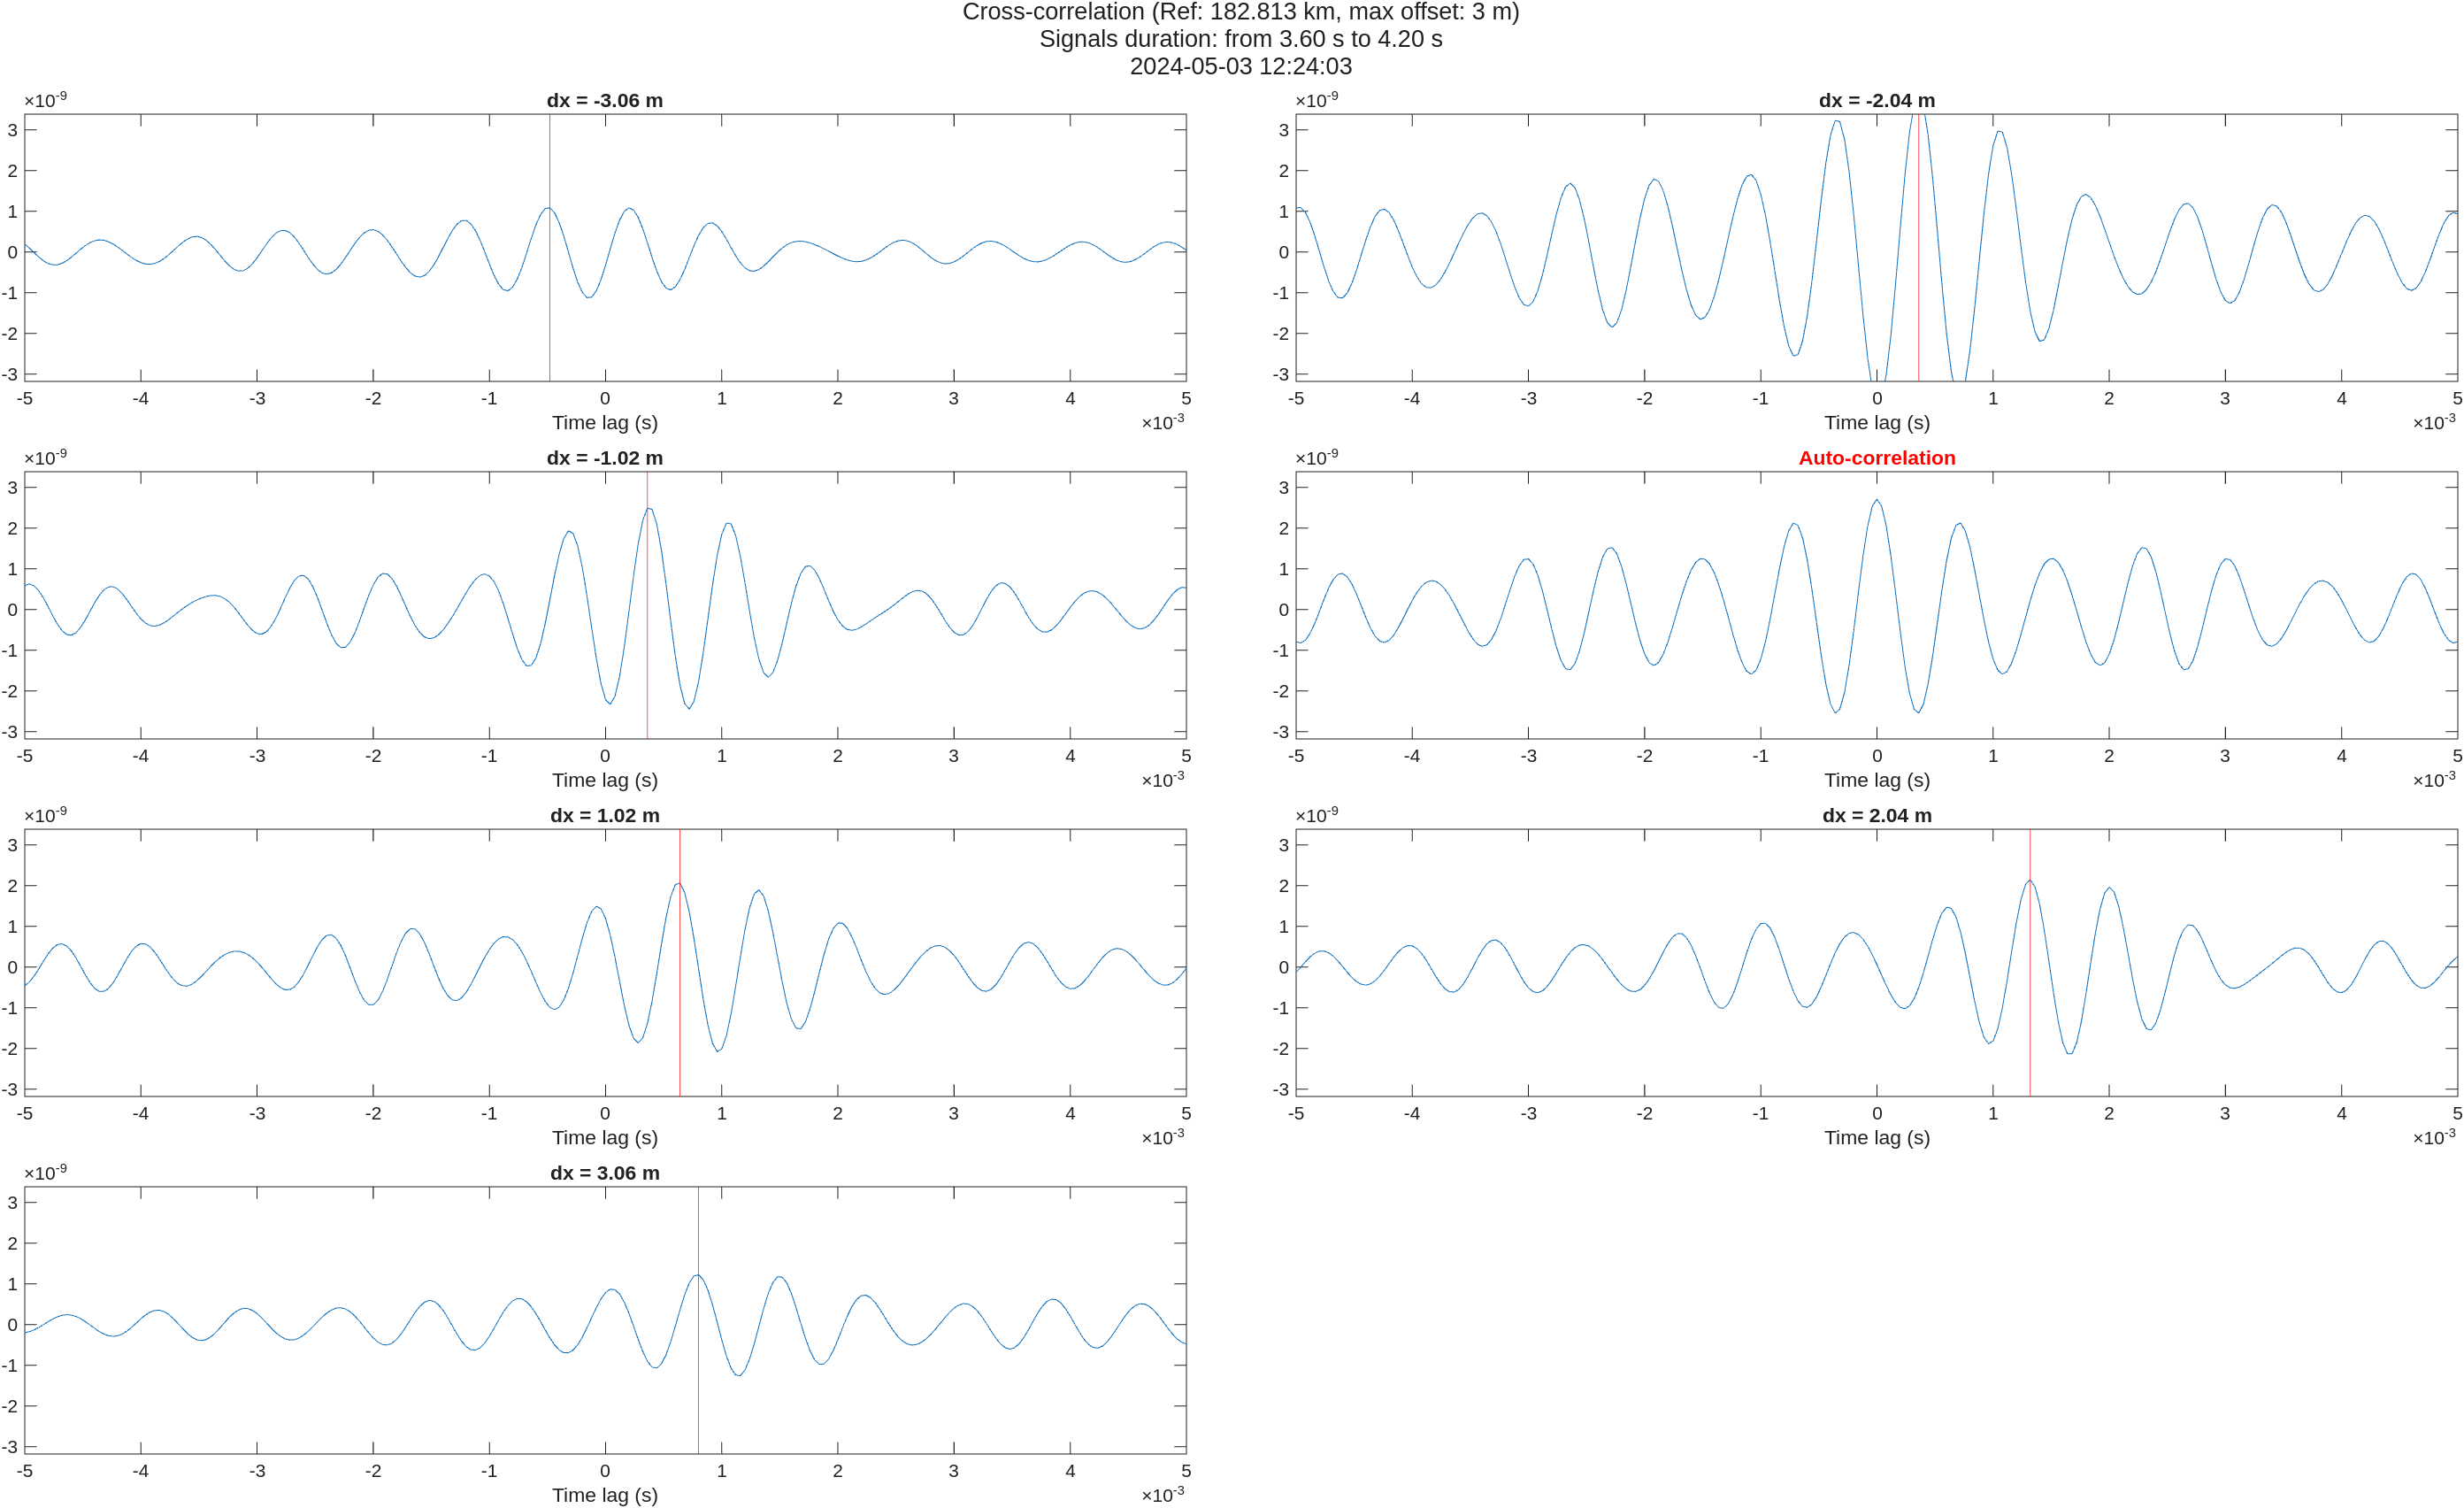

The file beside this chart, header and first rows:
Offset, Peak_value, Time
-3.064, 1.08213817168918e-09, -0.00048
-2.043, 3.84640068092018e-09, 0.00036
-1.021, 2.48657874002043e-09, 0.00036
0, 2.7067793578766e-09, 0
1.021, 2.06136369491077e-09, 0.00064
2.043, 2.14244747464453e-09, 0.00132
3.064, 1.22092854487021e-09, 0.0008
